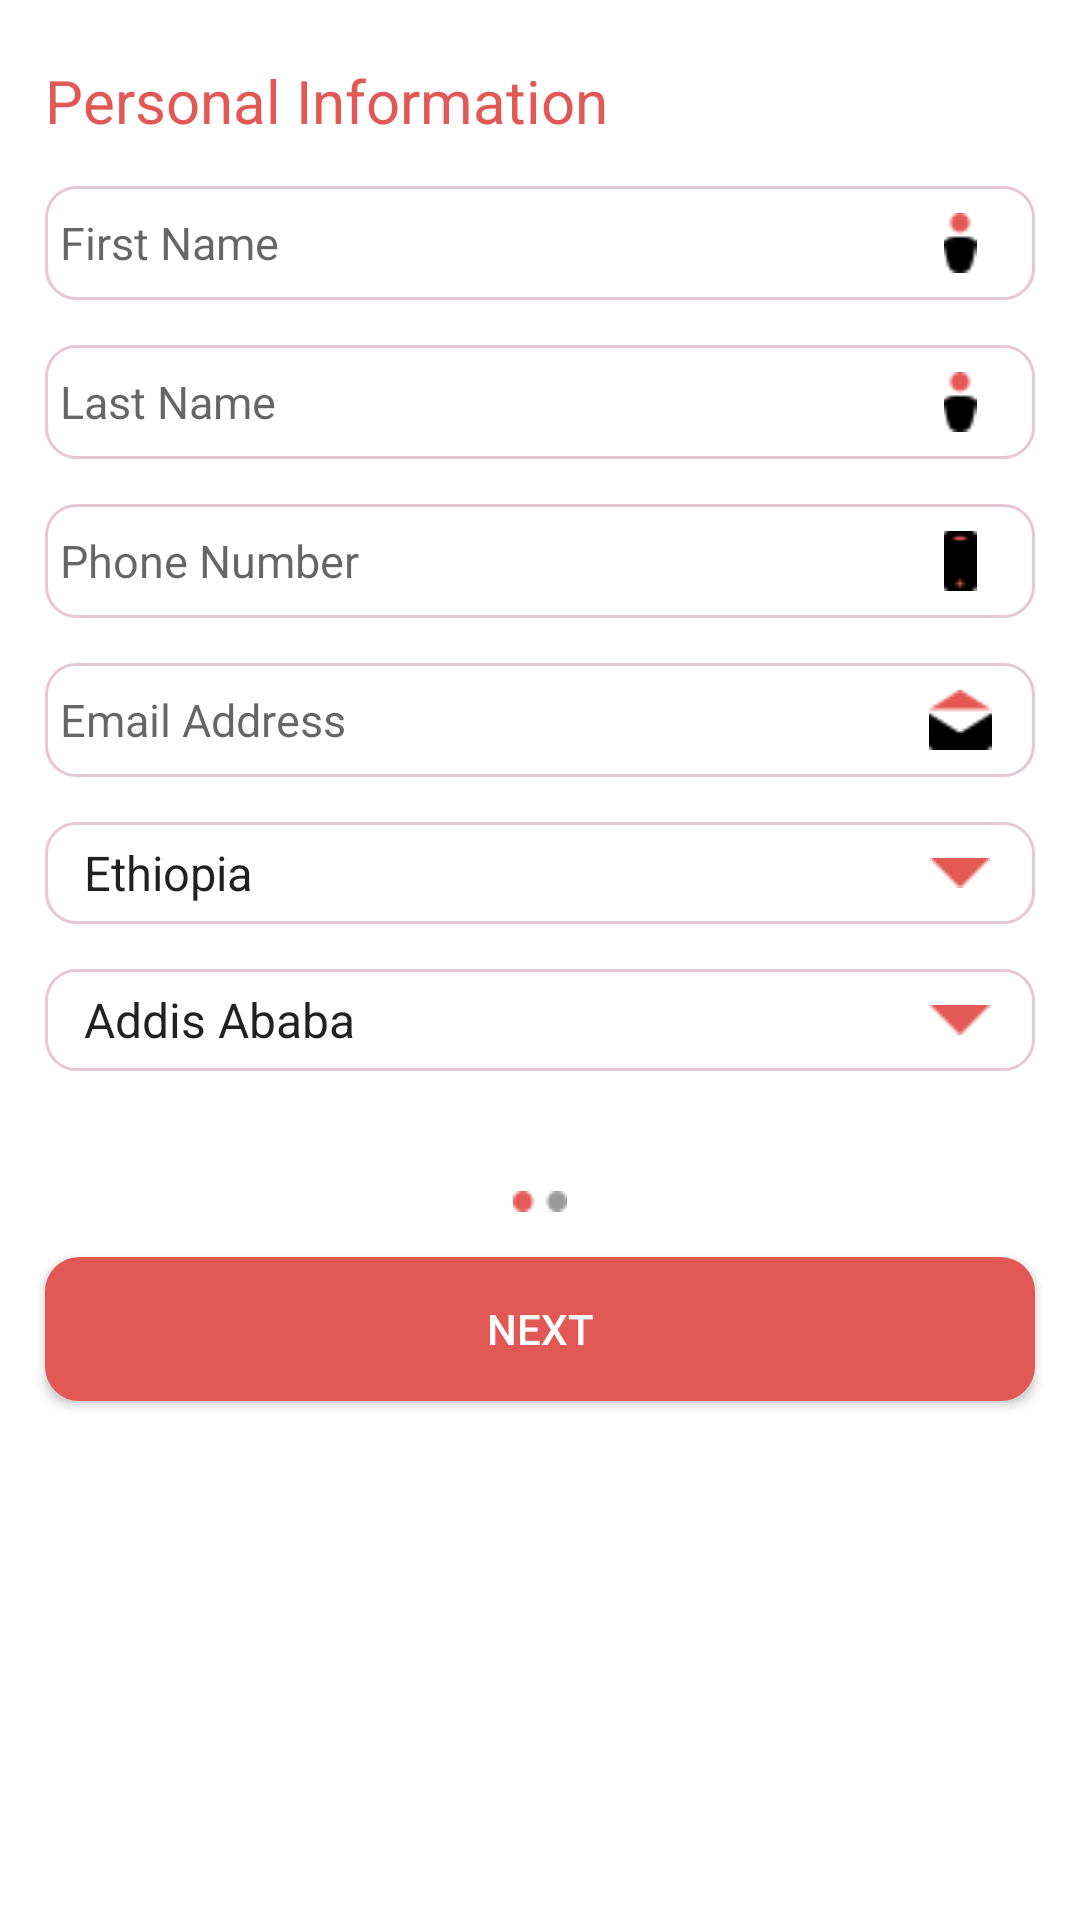

Reconstruct the res/layout file that produces this screen, plus the resources it refers to.
<!-- AndroidManifest.xml: application theme AppTheme.NoToolBarWithABrandTheme -->
<!-- res/layout/fragment_sign_up1.xml -->
<?xml version="1.0" encoding="utf-8"?>
<LinearLayout xmlns:android="http://schemas.android.com/apk/res/android"
    xmlns:app="http://schemas.android.com/apk/res-auto"
    android:layout_width="match_parent"
    android:layout_height="match_parent"
    android:orientation="vertical">

    <TextView
        android:layout_width="match_parent"
        android:layout_height="wrap_content"
        android:layout_marginLeft="15dp"
        android:layout_marginRight="15dp"
        android:layout_marginTop="20dp"
        android:text="@string/personalInformation"
        android:textColor="@color/colorBrand1"
        android:textSize="20sp" />


    <LinearLayout
        android:layout_width="match_parent"
        android:layout_height="wrap_content"
        android:layout_marginLeft="15dp"
        android:layout_marginRight="15dp"
        android:layout_marginTop="15dp"
        android:background="@drawable/edit_text_round_style"
        android:padding="5dp">

        <EditText
            android:id="@+id/firstName"
            android:layout_width="0dp"
            android:layout_height="wrap_content"
            android:layout_weight="1"
            android:backgroundTint="@color/Transparent"
            android:hint="@string/hintFirstName"
            android:inputType="text"
            android:padding="0dp"
            android:textSize="15sp" />

        <ImageView
            android:id="@+id/icoFirstName"
            android:layout_width="40dp"
            android:layout_height="wrap_content"
            android:layout_gravity="center_vertical"
            android:src="@drawable/ico_user" />
    </LinearLayout>


    <LinearLayout
        android:layout_width="match_parent"
        android:layout_height="wrap_content"
        android:layout_marginLeft="15dp"
        android:layout_marginRight="15dp"
        android:layout_marginTop="15dp"
        android:background="@drawable/edit_text_round_style"
        android:padding="5dp">

        <EditText
            android:id="@+id/lastName"
            android:layout_width="0dp"
            android:layout_height="wrap_content"
            android:layout_weight="1"
            android:backgroundTint="@color/Transparent"
            android:hint="@string/hintLastName"
            android:inputType="text"
            android:padding="0dp"
            android:textSize="15sp" />

        <ImageView
            android:id="@+id/icoLastName"
            android:layout_width="40dp"
            android:layout_height="wrap_content"
            android:layout_gravity="center_vertical"
            android:src="@drawable/ico_user" />
    </LinearLayout>


    <LinearLayout
        android:layout_width="match_parent"
        android:layout_height="wrap_content"
        android:layout_marginLeft="15dp"
        android:layout_marginRight="15dp"
        android:layout_marginTop="15dp"
        android:background="@drawable/edit_text_round_style"
        android:padding="5dp">

        <EditText
            android:id="@+id/phoneNumber"
            android:layout_width="0dp"
            android:layout_height="wrap_content"
            android:layout_weight="1"
            android:backgroundTint="@color/Transparent"
            android:hint="@string/hintPhoneNumber"
            android:inputType="phone"
            android:padding="0dp"
            android:textSize="15sp" />

        <ImageView
            android:id="@+id/icoPhoneNumber"
            android:layout_width="40dp"
            android:layout_height="wrap_content"
            android:layout_gravity="center_vertical"
            android:src="@drawable/ico_phone_number" />
    </LinearLayout>

    <LinearLayout
        android:layout_width="match_parent"
        android:layout_height="wrap_content"
        android:layout_marginLeft="15dp"
        android:layout_marginRight="15dp"
        android:layout_marginTop="15dp"
        android:background="@drawable/edit_text_round_style"
        android:padding="5dp">

        <EditText
            android:id="@+id/emailAddress"
            android:layout_width="0dp"
            android:layout_height="wrap_content"
            android:layout_weight="1"
            android:backgroundTint="@color/Transparent"
            android:hint="@string/hintEmailAddress"
            android:inputType="textEmailAddress"
            android:padding="0dp"
            android:textSize="15sp" />

        <ImageView
            android:id="@+id/icoEmailAddress"
            android:layout_width="40dp"
            android:layout_height="wrap_content"
            android:layout_gravity="center_vertical"
            android:src="@drawable/ico_email_address" />
    </LinearLayout>


    <LinearLayout
        android:layout_width="match_parent"
        android:layout_height="wrap_content"
        android:layout_marginLeft="15dp"
        android:layout_marginRight="15dp"
        android:layout_marginTop="15dp"
        android:background="@drawable/edit_text_round_style"
        android:padding="5dp">


        <Spinner
            android:id="@+id/countriesSpinner"
            android:layout_width="0dp"
            android:layout_height="wrap_content"
            android:layout_weight="1"
            android:backgroundTint="@color/Transparent"
            android:entries="@array/country_name"
            android:padding="0dp"
            android:textSize="15sp" />


        <ImageView
            android:id="@+id/icoCountry"
            android:layout_width="40dp"
            android:layout_height="wrap_content"
            android:layout_gravity="center_vertical"
            android:entries="@array/country_name"
            android:src="@drawable/ico_drop_down" />
    </LinearLayout>


    <LinearLayout
        android:layout_width="match_parent"
        android:layout_height="wrap_content"
        android:layout_marginLeft="15dp"
        android:layout_marginRight="15dp"
        android:layout_marginTop="15dp"
        android:background="@drawable/edit_text_round_style"
        android:padding="5dp">


        <Spinner
            android:id="@+id/citiesSpinner"
            android:layout_width="0dp"
            android:layout_height="wrap_content"
            android:layout_weight="1"
            android:backgroundTint="@color/Transparent"
            android:entries="@array/ethiopia_cities_arrays"
            android:hint="@string/hintCountry"
            android:padding="0dp"
            android:textSize="15sp" />

        <ImageView
            android:id="@+id/icoCity"
            android:layout_width="40dp"
            android:layout_height="wrap_content"
            android:layout_gravity="center_vertical"
            android:src="@drawable/ico_drop_down" />
    </LinearLayout>

    <ImageView
        android:layout_width="match_parent"
        android:layout_height="wrap_content"
        app:srcCompat="@drawable/ico_navigation1"
        android:layout_marginTop="40dp"
        />

    <Button
        android:id="@+id/btnNext"
        android:layout_width="match_parent"
        android:layout_height="wrap_content"
        android:layout_marginLeft="15dp"
        android:layout_marginRight="15dp"
        android:layout_marginTop="15dp"
        android:background="@drawable/button_brand_bg_rounded_corners"
        android:text="@string/btnNext"
        android:textColor="@color/colorWhite" />

</LinearLayout>
<!-- resources referenced by this layout -->
<resources>
  <string-array name="country_name">
          <item>Ethiopia</item>
      </string-array>
  <string-array name="ethiopia_cities_arrays">
          <item>Addis Ababa</item>
          <item>Dire Dawa</item>
      </string-array>
  <color name="Transparent">#FFFFFF</color>
  <color name="colorBrand1">#e15854</color>
  <color name="colorWhite">#ffffff</color>
  <!-- drawable button_brand_bg_rounded_corners (drawable) -->
  <?xml version="1.0" encoding="utf-8"?>
  <selector xmlns:android="http://schemas.android.com/apk/res/android">
  <item >
  
      <shape android:shape="rectangle">
          <solid android:color="#aabbcc"/>
          <stroke android:color="#aabbcc" android:width="3dp"/>
          <corners android:radius="10dp"/>
  
      </shape>
  </item>
  </selector>
  <!-- drawable edit_text_round_style (drawable) -->
  <?xml version="1.0" encoding="utf-8"?>
  <shape xmlns:android="http://schemas.android.com/apk/res/android">
      <corners android:radius="10dp"/>
      <stroke android:width="1dp"
          android:color="#00aa00"/>
      <solid android:color="#FFF"/>
  </shape>
  <!-- drawable ico_drop_down: png bitmap (drawable-v24, 251 bytes) -->
  <!-- drawable ico_email_address: png bitmap (drawable-v24, 468 bytes) -->
  <!-- drawable ico_navigation1: png bitmap (drawable, 360 bytes) -->
  <!-- drawable ico_phone_number: png bitmap (drawable-v24, 297 bytes) -->
  <!-- drawable ico_user: png bitmap (drawable, 392 bytes) -->
  <string name="btnNext">NEXT</string>
  <string name="hintCountry">Country</string>
  <string name="hintEmailAddress">Email Address</string>
  <string name="hintFirstName">First Name</string>
  <string name="hintLastName">Last Name</string>
  <string name="hintPhoneNumber">Phone Number</string>
  <string name="personalInformation">Personal Information</string>
  <style name="AppTheme.NoToolBarWithABrandTheme">
          <item name="android:windowActionBar">false</item>
          <item name="windowNoTitle">true</item>
          <item name="android:textCursorDrawable">@null</item>
          <item name="android:statusBarColor">@color/colorBrand1</item>
          <item name="android:windowBackground">@color/colorWhite</item>
      </style>
</resources>
